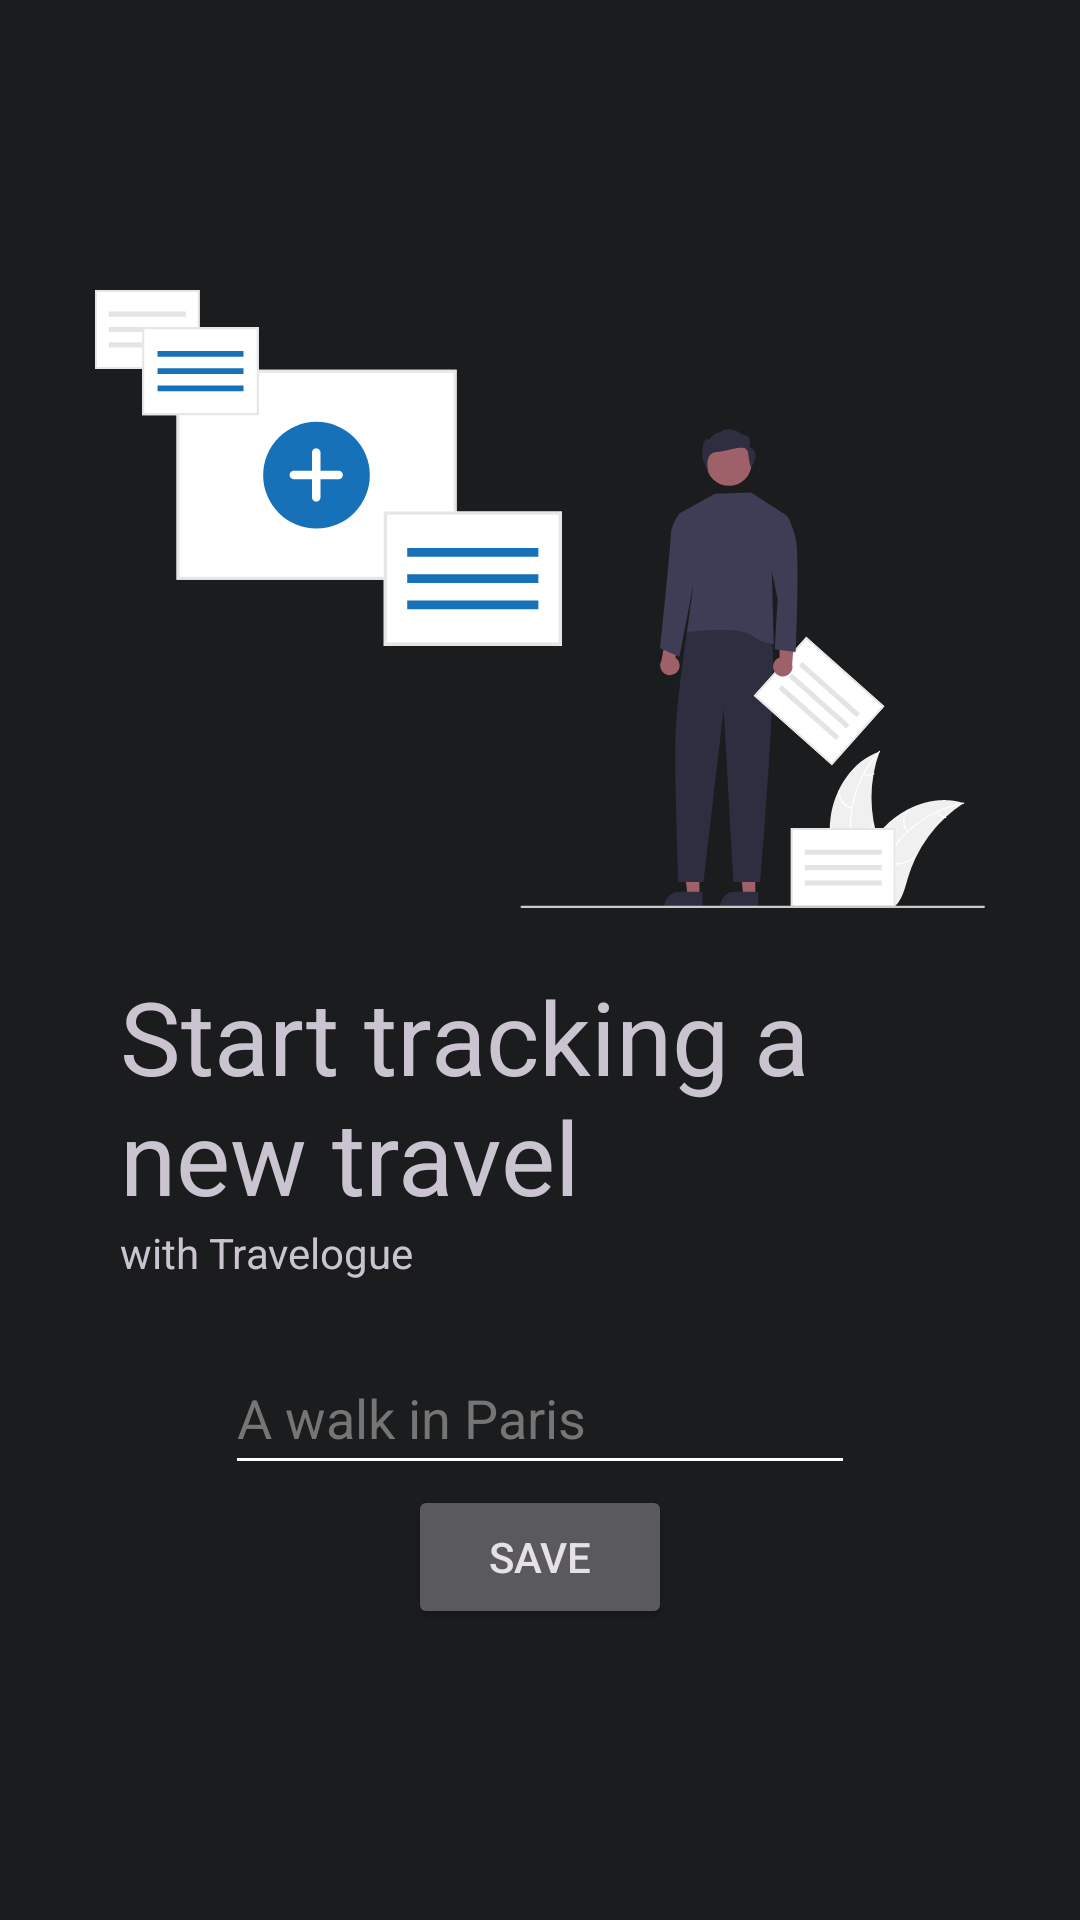

Android layout source for this screen:
<!-- AndroidManifest.xml: application theme Theme.Travelogue -->
<!-- res/layout/activity_new_travel.xml -->
<?xml version="1.0" encoding="utf-8"?>
<LinearLayout xmlns:android="http://schemas.android.com/apk/res/android"
    xmlns:app="http://schemas.android.com/apk/res-auto"
    xmlns:tools="http://schemas.android.com/tools"
    android:layout_width="match_parent"
    android:layout_height="match_parent"
    android:gravity="center"
    android:orientation="vertical"
    tools:context=".activity.NewTravelActivity">

    <ImageView
        android:id="@+id/new_travel_activity_image_view"
        android:layout_width="wrap_content"
        android:layout_height="206dp"
        android:layout_marginBottom="20dp"
        app:srcCompat="@drawable/undraw_new_entries" />

    <TextView
        android:id="@+id/new_travel_activity_textview_1"
        android:layout_width="280dp"
        android:layout_height="wrap_content"
        android:text="@string/new_travel_activity_text_view_1"
        android:textSize="34sp" />

    <TextView
        android:id="@+id/new_travel_activity_textview_2"
        android:layout_width="280dp"
        android:layout_height="wrap_content"
        android:layout_marginBottom="20dp"
        android:text="@string/new_travel_activity_text_view_2" />

    <EditText
        android:id="@+id/new_travel_activity_edit_text"
        android:layout_width="wrap_content"
        android:layout_height="wrap_content"
        android:autofillHints=""
        android:ems="10"
        android:hint="@string/activity_new_travel_edit_text_hint"
        android:inputType="textPersonName"
        android:minHeight="48dp"
        android:textColorHint="#757575" />

    <Button
        android:id="@+id/new_travel_activity_button"
        android:layout_width="wrap_content"
        android:layout_height="wrap_content"
        android:onClick="onClickSaveTravel"
        android:text="@string/btn_save" />

    <ProgressBar
        android:id="@+id/new_travel_activity_spinner"
        style="?android:attr/progressBarStyle"
        android:layout_width="wrap_content"
        android:layout_height="wrap_content"
        android:visibility="gone"
        tools:visibility="visible" />

</LinearLayout>
<!-- resources referenced by this layout -->
<resources>
  <string name="activity_new_travel_edit_text_hint">A walk in Paris</string>
  <string name="btn_save">Save</string>
  <string name="new_travel_activity_text_view_1">Start tracking a new travel</string>
  <string name="new_travel_activity_text_view_2">with Travelogue</string>
  <color name="md_theme_dark_primary">#9ECAFF</color>
  <color name="md_theme_dark_onPrimary">#003258</color>
  <color name="md_theme_dark_primaryContainer">#00497C</color>
  <color name="md_theme_dark_onPrimaryContainer">#D1E4FF</color>
  <color name="md_theme_dark_secondary">#A5D64E</color>
  <color name="md_theme_dark_onSecondary">#233600</color>
  <color name="md_theme_dark_secondaryContainer">#354E00</color>
  <color name="md_theme_dark_onSecondaryContainer">#C0F367</color>
  <color name="md_theme_dark_tertiary">#B1D26C</color>
  <color name="md_theme_dark_onTertiary">#253600</color>
  <color name="md_theme_dark_tertiaryContainer">#374E00</color>
  <color name="md_theme_dark_onTertiaryContainer">#CCEF85</color>
  <color name="md_theme_dark_error">#FFB4AB</color>
  <color name="md_theme_dark_errorContainer">#93000A</color>
  <color name="md_theme_dark_onError">#690005</color>
  <color name="md_theme_dark_onErrorContainer">#FFDAD6</color>
  <color name="md_theme_dark_background">#1A1C1E</color>
  <color name="md_theme_dark_onBackground">#E2E2E6</color>
  <color name="md_theme_dark_surface">#1A1C1E</color>
  <color name="md_theme_dark_onSurface">#E2E2E6</color>
  <color name="md_theme_dark_surfaceVariant">#42474E</color>
  <color name="md_theme_dark_onSurfaceVariant">#C3C7CF</color>
  <color name="md_theme_dark_outline">#8D9199</color>
  <color name="md_theme_dark_inverseOnSurface">#1A1C1E</color>
  <color name="md_theme_dark_inverseSurface">#E2E2E6</color>
  <color name="md_theme_dark_inversePrimary">#0061A3</color>
</resources>
